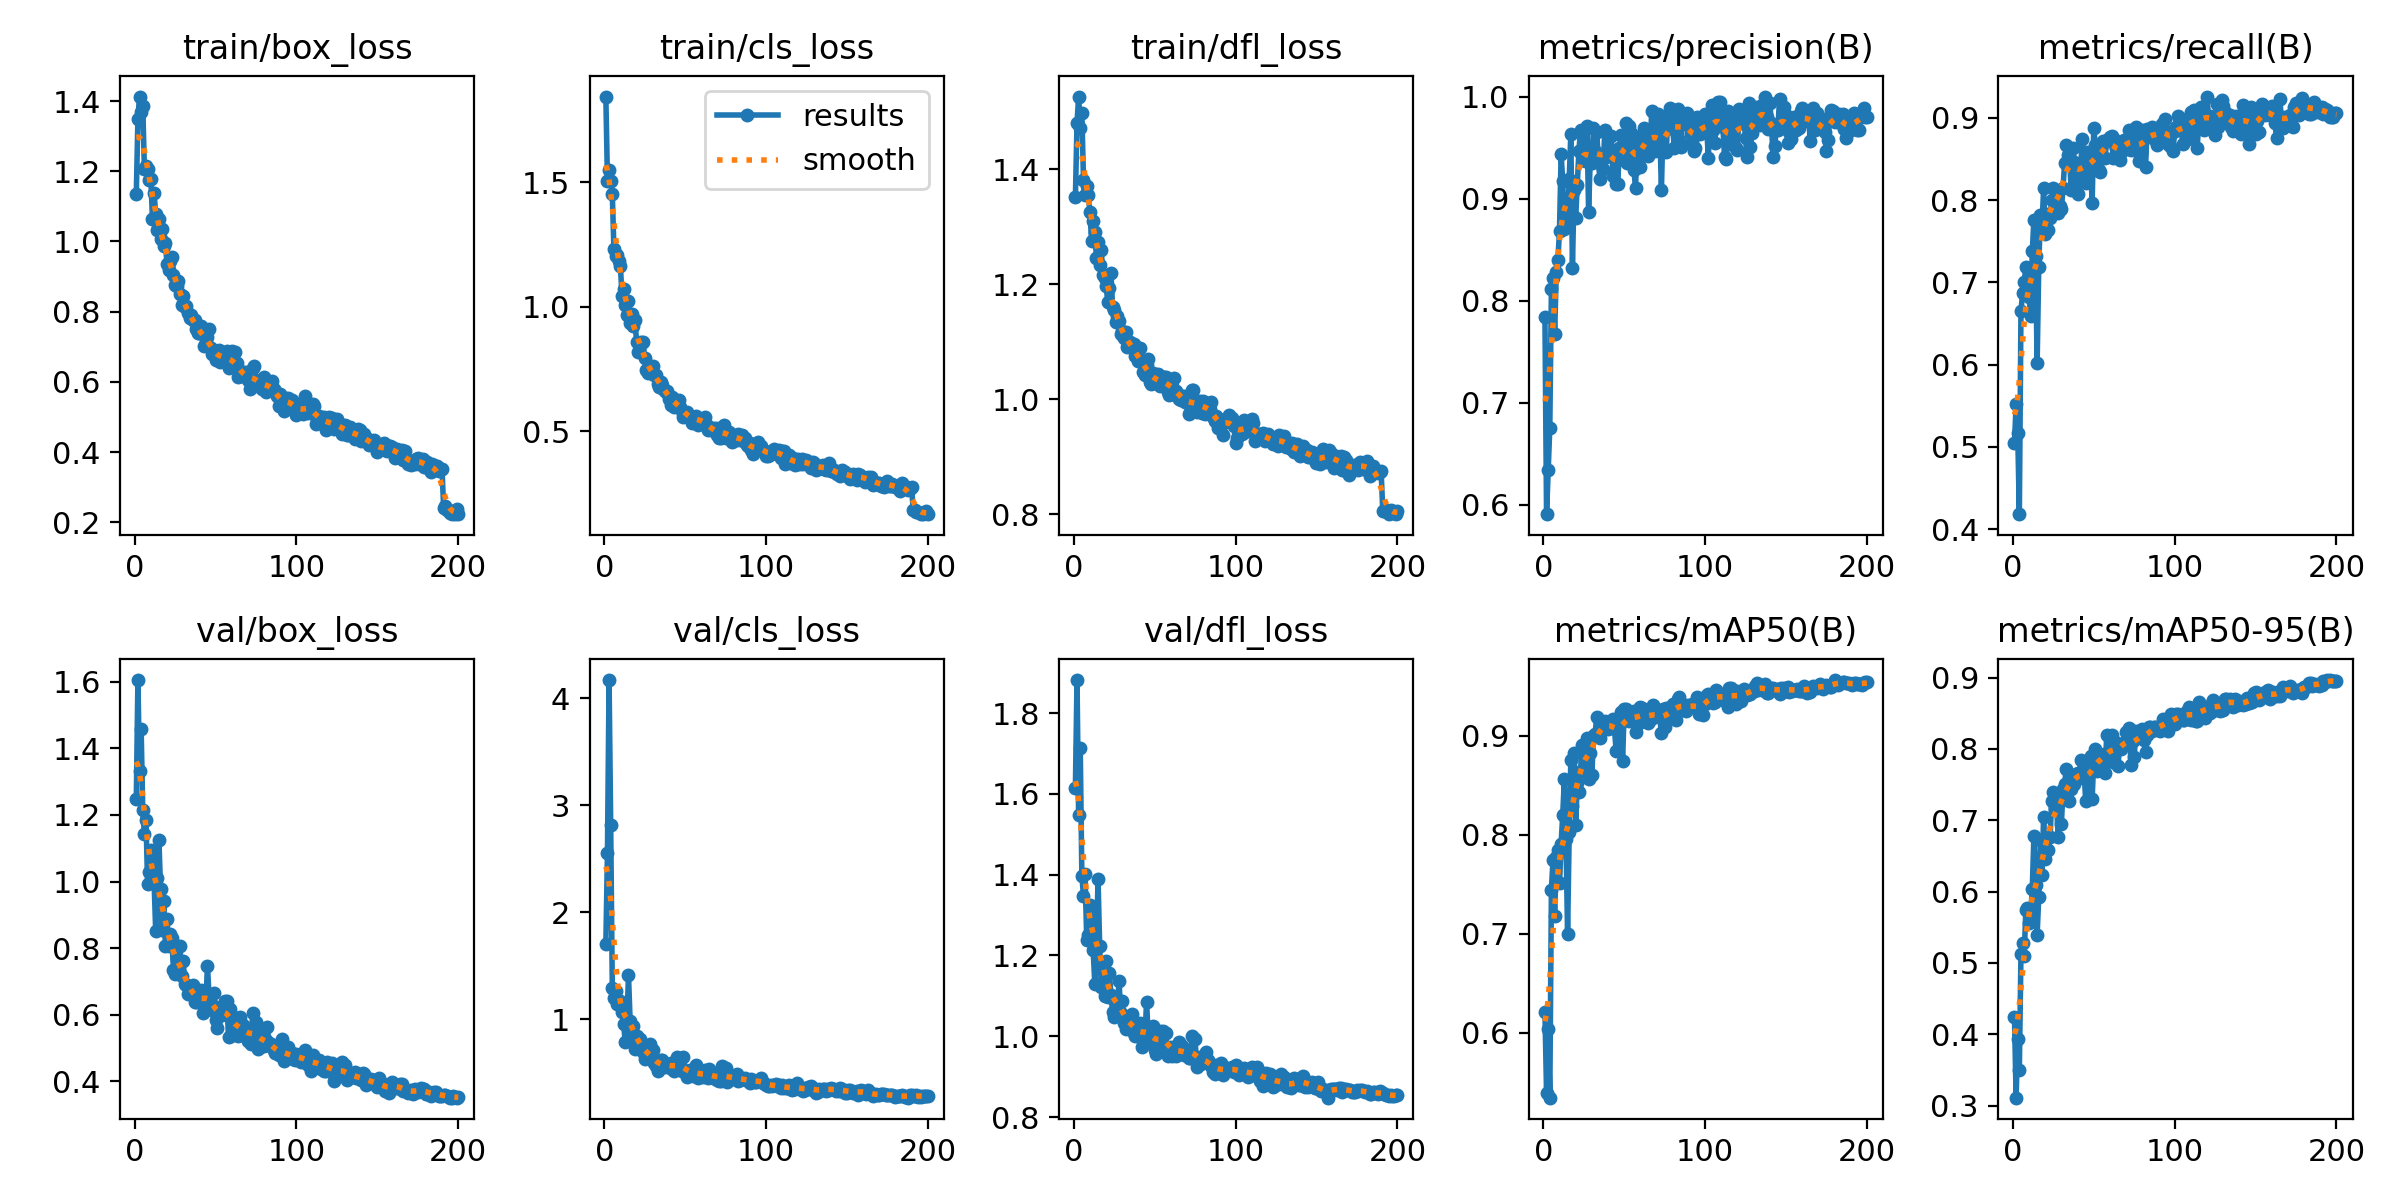

Values plotted in this chart, from the file beside it:
epoch, time, train/box_loss, train/cls_loss, train/dfl_loss, metrics/precision(B), metrics/recall(B), metrics/mAP50(B), metrics/mAP50-95(B), val/box_loss, val/cls_loss, val/dfl_loss, lr/pg0, lr/pg1, lr/pg2
1, 84.46, 1.135, 1.843, 1.351, 0.7838, 0.5044, 0.6206, 0.4239, 1.246, 1.699, 1.614, 0.06764, 0.0006604, 0.0006604
2, 176.6, 1.348, 1.505, 1.48, 0.5909, 0.5523, 0.5394, 0.311, 1.605, 2.556, 1.882, 0.03497, 0.00132, 0.00132
3, 260, 1.413, 1.55, 1.527, 0.6339, 0.5173, 0.6039, 0.3937, 1.332, 4.168, 1.548, 0.002288, 0.001974, 0.001974
4, 341.6, 1.368, 1.506, 1.473, 0.6758, 0.4183, 0.5344, 0.3498, 1.458, 2.81, 1.714, 0.00197, 0.00197, 0.00197
5, 427.3, 1.387, 1.451, 1.498, 0.8119, 0.6649, 0.7447, 0.5127, 1.213, 1.289, 1.398, 0.00196, 0.00196, 0.00196
6, 515.2, 1.208, 1.23, 1.382, 0.8227, 0.6869, 0.7749, 0.5273, 1.144, 1.201, 1.348, 0.00195, 0.00195, 0.00195
7, 608, 1.214, 1.204, 1.356, 0.767, 0.7002, 0.718, 0.5098, 1.185, 1.261, 1.402, 0.00194, 0.00194, 0.00194
8, 690.9, 1.205, 1.207, 1.37, 0.8279, 0.7184, 0.7777, 0.5737, 0.9912, 1.139, 1.239, 0.00193, 0.00193, 0.00193
9, 772.3, 1.176, 1.184, 1.355, 0.84, 0.6939, 0.7844, 0.5765, 1.029, 1.157, 1.25, 0.00192, 0.00192, 0.00192
10, 853.1, 1.178, 1.163, 1.326, 0.8687, 0.6822, 0.7508, 0.5555, 1.096, 1.171, 1.325, 0.00191, 0.00191, 0.00191
11, 934.3, 1.064, 1.042, 1.276, 0.9435, 0.6593, 0.791, 0.5676, 1.072, 1.07, 1.312, 0.0019, 0.0019, 0.0019
12, 1018, 1.139, 1.072, 1.311, 0.9172, 0.7376, 0.8203, 0.604, 0.9981, 0.9532, 1.212, 0.00189, 0.00189, 0.00189
13, 1100, 1.079, 1.006, 1.29, 0.8701, 0.7761, 0.8559, 0.6775, 0.8517, 0.787, 1.13, 0.00188, 0.00188, 0.00188
14, 1181, 1.034, 0.9676, 1.247, 0.8872, 0.7323, 0.7959, 0.6085, 1.009, 0.961, 1.22, 0.00187, 0.00187, 0.00187
15, 1263, 1.065, 1.023, 1.274, 0.8754, 0.6021, 0.6997, 0.5396, 1.124, 1.413, 1.39, 0.00186, 0.00186, 0.00186
16, 1344, 1.006, 0.9342, 1.233, 0.9193, 0.7192, 0.8023, 0.5929, 0.9774, 0.9867, 1.224, 0.00185, 0.00185, 0.00185
17, 1428, 1.034, 0.97, 1.259, 0.963, 0.7819, 0.8759, 0.6728, 0.8539, 0.8177, 1.123, 0.00184, 0.00184, 0.00184
18, 1509, 0.9872, 0.922, 1.217, 0.8322, 0.7676, 0.8287, 0.6238, 0.9406, 0.9414, 1.171, 0.00183, 0.00183, 0.00183
19, 1590, 0.9956, 0.9486, 1.21, 0.9084, 0.8141, 0.8826, 0.7051, 0.8062, 0.724, 1.101, 0.00182, 0.00182, 0.00182
20, 1680, 0.9348, 0.8587, 1.197, 0.881, 0.7589, 0.8102, 0.6451, 0.8873, 0.8476, 1.186, 0.00181, 0.00181, 0.00181
21, 1772, 0.9185, 0.8181, 1.17, 0.9134, 0.7832, 0.8524, 0.6745, 0.8063, 0.8015, 1.097, 0.0018, 0.0018, 0.0018
22, 1856, 0.945, 0.8467, 1.193, 0.9469, 0.7635, 0.8436, 0.6584, 0.8434, 0.8137, 1.157, 0.00179, 0.00179, 0.00179
23, 1937, 0.9551, 0.86, 1.22, 0.9673, 0.7787, 0.8649, 0.6759, 0.8299, 0.7756, 1.102, 0.00178, 0.00178, 0.00178
24, 2017, 0.9049, 0.8607, 1.16, 0.9488, 0.7995, 0.8909, 0.7276, 0.7342, 0.6988, 1.059, 0.00177, 0.00177, 0.00177
25, 2099, 0.8755, 0.7953, 1.155, 0.967, 0.8144, 0.8877, 0.7401, 0.7226, 0.627, 1.047, 0.00176, 0.00176, 0.00176
26, 2180, 0.8743, 0.7457, 1.135, 0.9374, 0.8011, 0.8758, 0.7165, 0.769, 0.6817, 1.094, 0.00175, 0.00175, 0.00175
27, 2262, 0.8883, 0.7357, 1.146, 0.9713, 0.8104, 0.898, 0.722, 0.7592, 0.6516, 1.08, 0.00174, 0.00174, 0.00174
28, 2343, 0.8492, 0.7473, 1.136, 0.8869, 0.7845, 0.8565, 0.676, 0.8057, 0.7726, 1.136, 0.00173, 0.00173, 0.00173
29, 2425, 0.8189, 0.7334, 1.113, 0.9396, 0.7922, 0.8826, 0.7287, 0.7156, 0.6509, 1.058, 0.00172, 0.00172, 0.00172
30, 2506, 0.846, 0.7608, 1.119, 0.9354, 0.7895, 0.8603, 0.6951, 0.7626, 0.7091, 1.088, 0.00171, 0.00171, 0.00171
31, 2587, 0.8126, 0.7249, 1.107, 0.9694, 0.8146, 0.9002, 0.7444, 0.6934, 0.5926, 1.033, 0.0017, 0.0017, 0.0017
32, 2669, 0.8151, 0.7249, 1.116, 0.9469, 0.8454, 0.9017, 0.7513, 0.6906, 0.5664, 1.018, 0.00169, 0.00169, 0.00169
33, 2750, 0.797, 0.6914, 1.092, 0.9656, 0.8663, 0.9189, 0.772, 0.6621, 0.5167, 1.022, 0.00168, 0.00168, 0.00168
34, 2835, 0.7828, 0.6792, 1.097, 0.9381, 0.8547, 0.9013, 0.7538, 0.6797, 0.5853, 1.033, 0.00167, 0.00167, 0.00167
35, 2917, 0.7893, 0.6973, 1.099, 0.9188, 0.854, 0.8975, 0.7274, 0.6752, 0.6161, 1.049, 0.00166, 0.00166, 0.00166
36, 2999, 0.7763, 0.6847, 1.092, 0.9428, 0.8124, 0.9068, 0.7443, 0.6902, 0.6177, 1.054, 0.00165, 0.00165, 0.00165
37, 3081, 0.7761, 0.6663, 1.097, 0.9289, 0.863, 0.913, 0.7628, 0.6371, 0.5512, 1.008, 0.00164, 0.00164, 0.00164
38, 3162, 0.7504, 0.6595, 1.076, 0.9673, 0.8461, 0.9153, 0.751, 0.6394, 0.5619, 0.9996, 0.00163, 0.00163, 0.00163
39, 3245, 0.7404, 0.6609, 1.073, 0.941, 0.8395, 0.9087, 0.7643, 0.6577, 0.5517, 1.027, 0.00162, 0.00162, 0.00162
40, 3326, 0.7406, 0.6314, 1.067, 0.946, 0.8075, 0.9072, 0.7655, 0.6421, 0.5847, 1.001, 0.00161, 0.00161, 0.00161
41, 3407, 0.7584, 0.6065, 1.089, 0.9451, 0.8204, 0.9151, 0.7589, 0.6752, 0.5946, 1.033, 0.0016, 0.0016, 0.0016
42, 3488, 0.7407, 0.6367, 1.067, 0.9615, 0.8445, 0.9152, 0.7841, 0.6052, 0.5385, 0.9732, 0.00159, 0.00159, 0.00159
43, 3570, 0.7014, 0.5985, 1.048, 0.9226, 0.8742, 0.9167, 0.7664, 0.6267, 0.5188, 0.9955, 0.00158, 0.00158, 0.00158
44, 3651, 0.7165, 0.6189, 1.042, 0.9456, 0.8314, 0.9069, 0.7708, 0.6353, 0.5519, 0.9984, 0.00157, 0.00157, 0.00157
45, 3731, 0.7288, 0.6226, 1.059, 0.9142, 0.8209, 0.8845, 0.7263, 0.748, 0.6514, 1.086, 0.00156, 0.00156, 0.00156
46, 3862, 0.7493, 0.6252, 1.07, 0.914, 0.8589, 0.9102, 0.7569, 0.6515, 0.5649, 1.002, 0.00155, 0.00155, 0.00155
47, 3944, 0.6957, 0.5988, 1.03, 0.9493, 0.8386, 0.9097, 0.7669, 0.6352, 0.5741, 0.9944, 0.00154, 0.00154, 0.00154
48, 4026, 0.6792, 0.5813, 1.027, 0.9624, 0.8489, 0.9242, 0.7898, 0.6133, 0.5213, 0.9871, 0.00153, 0.00153, 0.00153
49, 4108, 0.6822, 0.5588, 1.047, 0.9412, 0.796, 0.8748, 0.7298, 0.6662, 0.6504, 1.025, 0.00152, 0.00152, 0.00152
50, 4214, 0.6634, 0.5669, 1.029, 0.938, 0.8876, 0.9273, 0.7849, 0.5832, 0.5159, 0.966, 0.00151, 0.00151, 0.00151
51, 4294, 0.6677, 0.5783, 1.031, 0.9738, 0.8666, 0.9273, 0.8003, 0.5608, 0.4592, 0.9555, 0.0015, 0.0015, 0.0015
52, 4376, 0.692, 0.5661, 1.044, 0.9352, 0.8618, 0.9186, 0.7685, 0.6068, 0.5147, 1.004, 0.00149, 0.00149, 0.00149
53, 4457, 0.6572, 0.5576, 1.022, 0.9715, 0.8361, 0.9153, 0.7859, 0.6221, 0.5262, 1.012, 0.00148, 0.00148, 0.00148
54, 4539, 0.6698, 0.5356, 1.027, 0.9643, 0.8336, 0.917, 0.7923, 0.5982, 0.5163, 0.9703, 0.00147, 0.00147, 0.00147
55, 4621, 0.6809, 0.5564, 1.038, 0.9512, 0.869, 0.9215, 0.7894, 0.6227, 0.4703, 1.014, 0.00146, 0.00146, 0.00146
56, 4702, 0.6695, 0.5443, 1.039, 0.9281, 0.8716, 0.9246, 0.7808, 0.6409, 0.4909, 1.008, 0.00145, 0.00145, 0.00145
57, 4783, 0.688, 0.5633, 1.039, 0.9106, 0.8511, 0.9034, 0.7663, 0.6424, 0.5737, 1.008, 0.00144, 0.00144, 0.00144
58, 4864, 0.6397, 0.5269, 1.012, 0.9576, 0.8729, 0.9227, 0.8189, 0.5322, 0.4475, 0.9521, 0.00143, 0.00143, 0.00143
59, 4945, 0.6446, 0.5485, 1.007, 0.9316, 0.8722, 0.9133, 0.795, 0.6183, 0.5054, 0.972, 0.00142, 0.00142, 0.00142
60, 5027, 0.6893, 0.5509, 1.031, 0.9308, 0.8768, 0.929, 0.792, 0.5974, 0.4718, 0.9731, 0.00141, 0.00141, 0.00141
... 140 more rows
